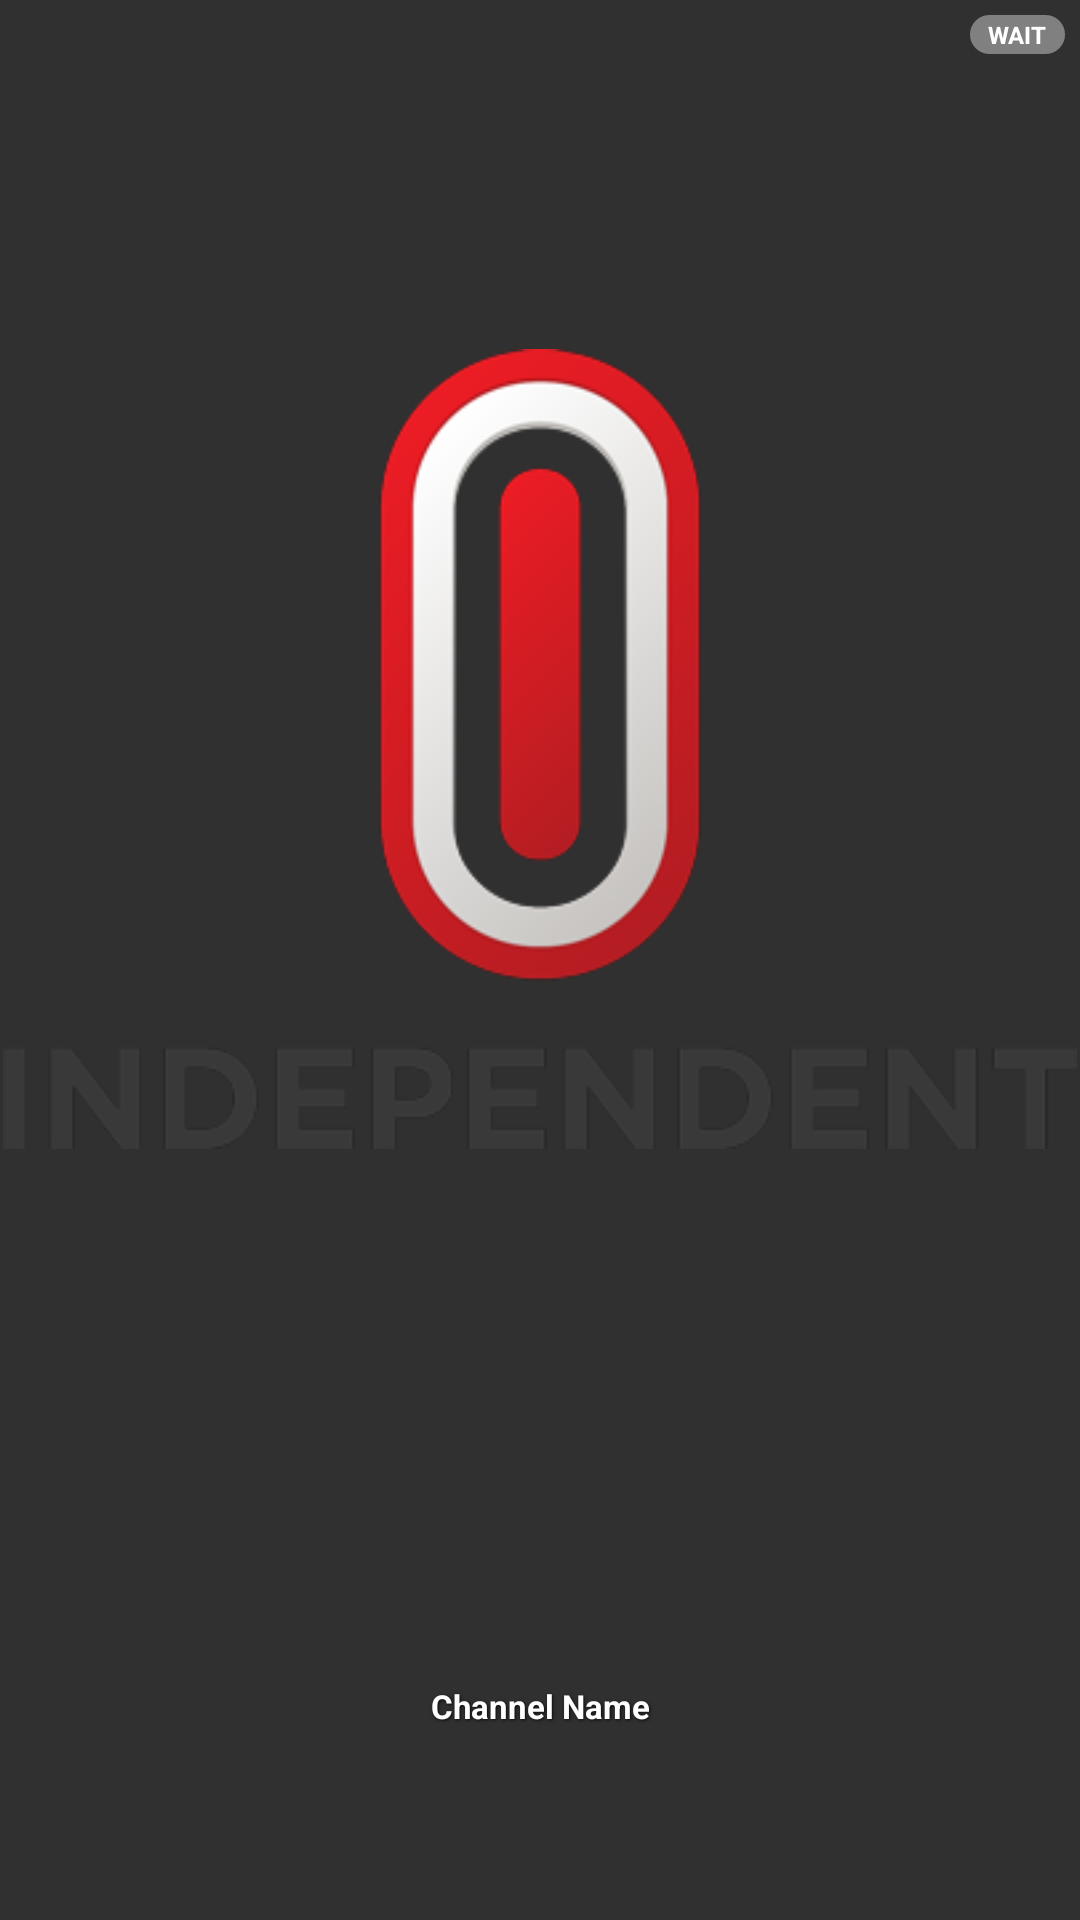

The Android layout XML behind this screen, and the referenced resources:
<!-- AndroidManifest.xml: application theme Theme.AppCompat.NoActionBar -->
<!-- res/layout/channel_item.xml -->
<?xml version="1.0" encoding="utf-8"?>
<RelativeLayout xmlns:android="http://schemas.android.com/apk/res/android"
    android:id="@+id/channel_container"
    android:layout_width="match_parent"
    android:layout_height="110dp"
    android:layout_margin="3dp"
    android:padding="0dp">

    <LinearLayout
        android:layout_width="match_parent"
        android:layout_height="match_parent"
        android:orientation="vertical">

        
        <RelativeLayout
            android:layout_width="match_parent"
            android:layout_height="0dp"
            android:layout_weight="7.8"
            android:layout_margin="1dp">

            <ImageView
                android:id="@+id/channel_logo"
                android:layout_width="match_parent"
                android:layout_height="match_parent"
                android:layout_centerInParent="true"
                android:scaleType="fitCenter"
                android:alpha="1.0"
                android:padding="0dp"
                android:src="@drawable/logo" />

            
            <TextView
                android:id="@+id/tvLiveStatus"
                android:layout_width="wrap_content"
                android:layout_height="wrap_content"
                android:layout_alignParentTop="true"
                android:layout_alignParentEnd="true"
                android:layout_margin="4dp"
                android:background="@drawable/toolbar_title_capsule"
                android:backgroundTint="#808080"
                android:paddingStart="6dp"
                android:paddingEnd="6dp"
                android:paddingTop="1dp"
                android:paddingBottom="1dp"
                android:text="WAIT"
                android:textColor="#FFFFFF"
                android:textSize="8sp"
                android:textStyle="bold" />
        </RelativeLayout>

        
        <RelativeLayout
            android:id="@+id/name_bg_area"
            android:layout_width="match_parent"
            android:layout_height="0dp"
            android:layout_weight="2.2">

            
            <TextView
                android:id="@+id/channel_name"
                android:layout_width="match_parent"
                android:layout_height="match_parent"
                android:gravity="center"
                android:text="Channel Name"
                android:textColor="#FFFFFF"
                android:textSize="11sp"
                android:textStyle="bold"
                android:maxLines="1"
                android:ellipsize="end"
                android:paddingBottom="2dp"
                android:shadowColor="#CC000000"
                android:shadowDx="1"
                android:shadowDy="1"
                android:shadowRadius="2" />
        </RelativeLayout>

    </LinearLayout>

</RelativeLayout>
<!-- resources referenced by this layout -->
<resources>
  <!-- drawable logo: png bitmap (drawable, 24234 bytes) -->
  <!-- drawable toolbar_title_capsule (drawable) -->
  <?xml version="1.0" encoding="utf-8"?>
  <shape xmlns:android="http://schemas.android.com/apk/res/android">
      
      <gradient
          android:startColor="#FF8C00"
          android:centerColor="#FF7000"
          android:endColor="#FF4500"
          android:angle="45"/>
  
      
      <stroke
          android:width="1dp"
          android:color="#FFFFFF"/>
  
      
      <corners android:radius="10dp"/>
  </shape>
</resources>
